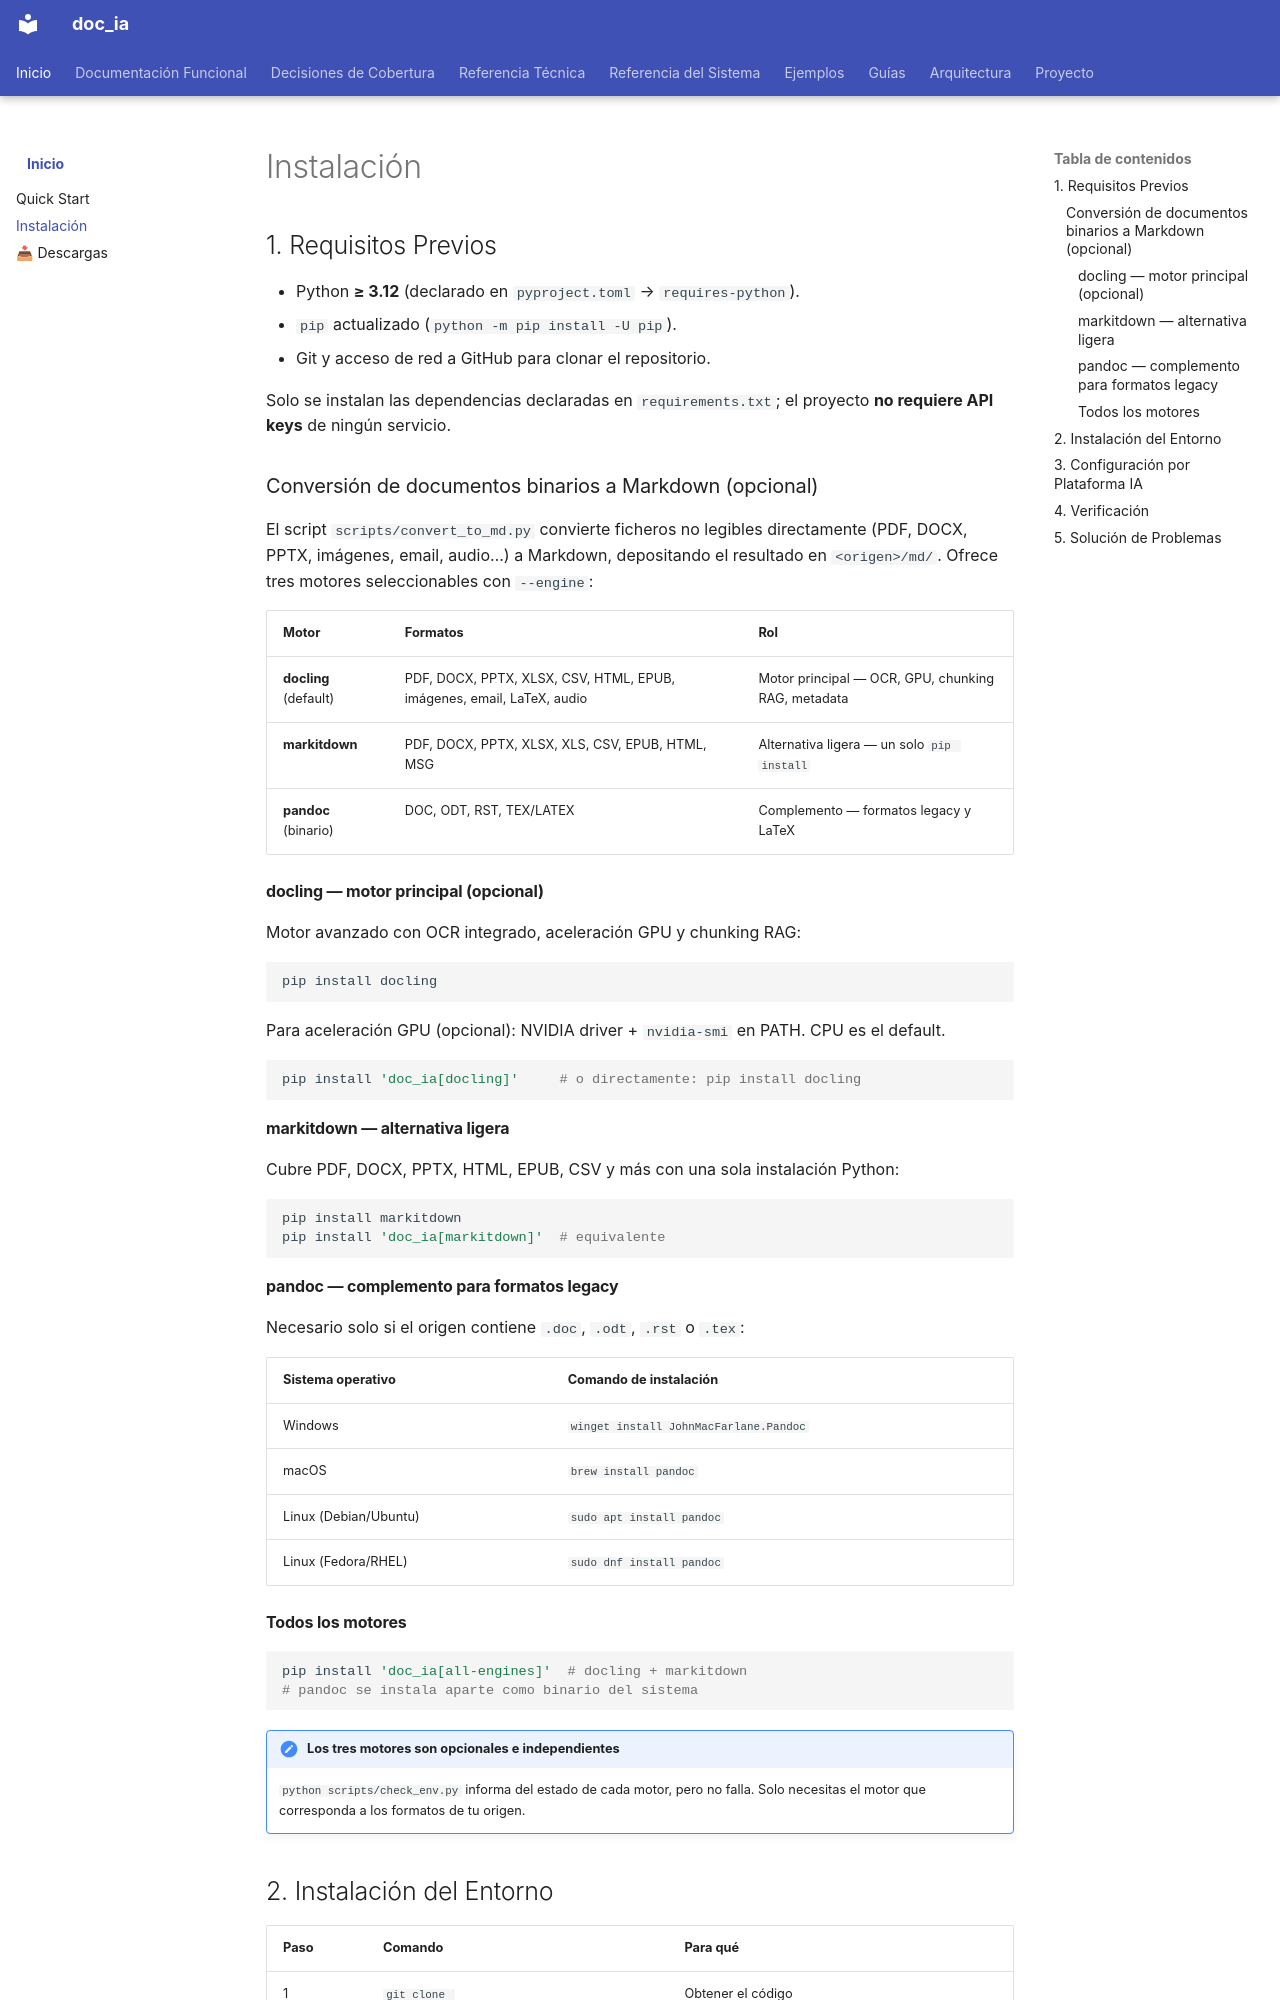

repository: fmanza/doc_ia · page: installation.html · generator: mkdocs

# Instalación

## 1. Requisitos Previos

- Python **≥ 3.12** (declarado en `pyproject.toml` → `requires-python`).
- `pip` actualizado (`python -m pip install -U pip`).
- Git y acceso de red a GitHub para clonar el repositorio.

Solo se instalan las dependencias declaradas en `requirements.txt`; el proyecto **no
requiere API keys** de ningún servicio.

### Conversión de documentos binarios a Markdown (opcional)

El script `scripts/convert_to_md.py` convierte ficheros no legibles directamente (PDF, DOCX,
PPTX, imágenes, email, audio…) a Markdown, depositando el resultado en `<origen>/md/`.
Ofrece tres motores seleccionables con `--engine`:

| Motor | Formatos | Rol |
|---|---|---|
| **docling** (default) | PDF, DOCX, PPTX, XLSX, CSV, HTML, EPUB, imágenes, email, LaTeX, audio | Motor principal — OCR, GPU, chunking RAG, metadata |
| **markitdown** | PDF, DOCX, PPTX, XLSX, XLS, CSV, EPUB, HTML, MSG | Alternativa ligera — un solo `pip install` |
| **pandoc** (binario) | DOC, ODT, RST, TEX/LATEX | Complemento — formatos legacy y LaTeX |

#### docling — motor principal (opcional)

Motor avanzado con OCR integrado, aceleración GPU y chunking RAG:

```bash
pip install docling
```

Para aceleración GPU (opcional): NVIDIA driver + `nvidia-smi` en PATH. CPU es el default.

```bash
pip install 'doc_ia[docling]'     # o directamente: pip install docling
```

#### markitdown — alternativa ligera

Cubre PDF, DOCX, PPTX, HTML, EPUB, CSV y más con una sola instalación Python:

```bash
pip install markitdown
pip install 'doc_ia[markitdown]'  # equivalente
```

#### pandoc — complemento para formatos legacy

Necesario solo si el origen contiene `.doc`, `.odt`, `.rst` o `.tex`:

| Sistema operativo | Comando de instalación |
|---|---|
| Windows | `winget install JohnMacFarlane.Pandoc` |
| macOS | `brew install pandoc` |
| Linux (Debian/Ubuntu) | `sudo apt install pandoc` |
| Linux (Fedora/RHEL) | `sudo dnf install pandoc` |

#### Todos los motores

```bash
pip install 'doc_ia[all-engines]'  # docling + markitdown
# pandoc se instala aparte como binario del sistema
```

!!! note "Los tres motores son opcionales e independientes"
    `python scripts/check_env.py` informa del estado de cada motor, pero no falla.
    Solo necesitas el motor que corresponda a los formatos de tu origen.
